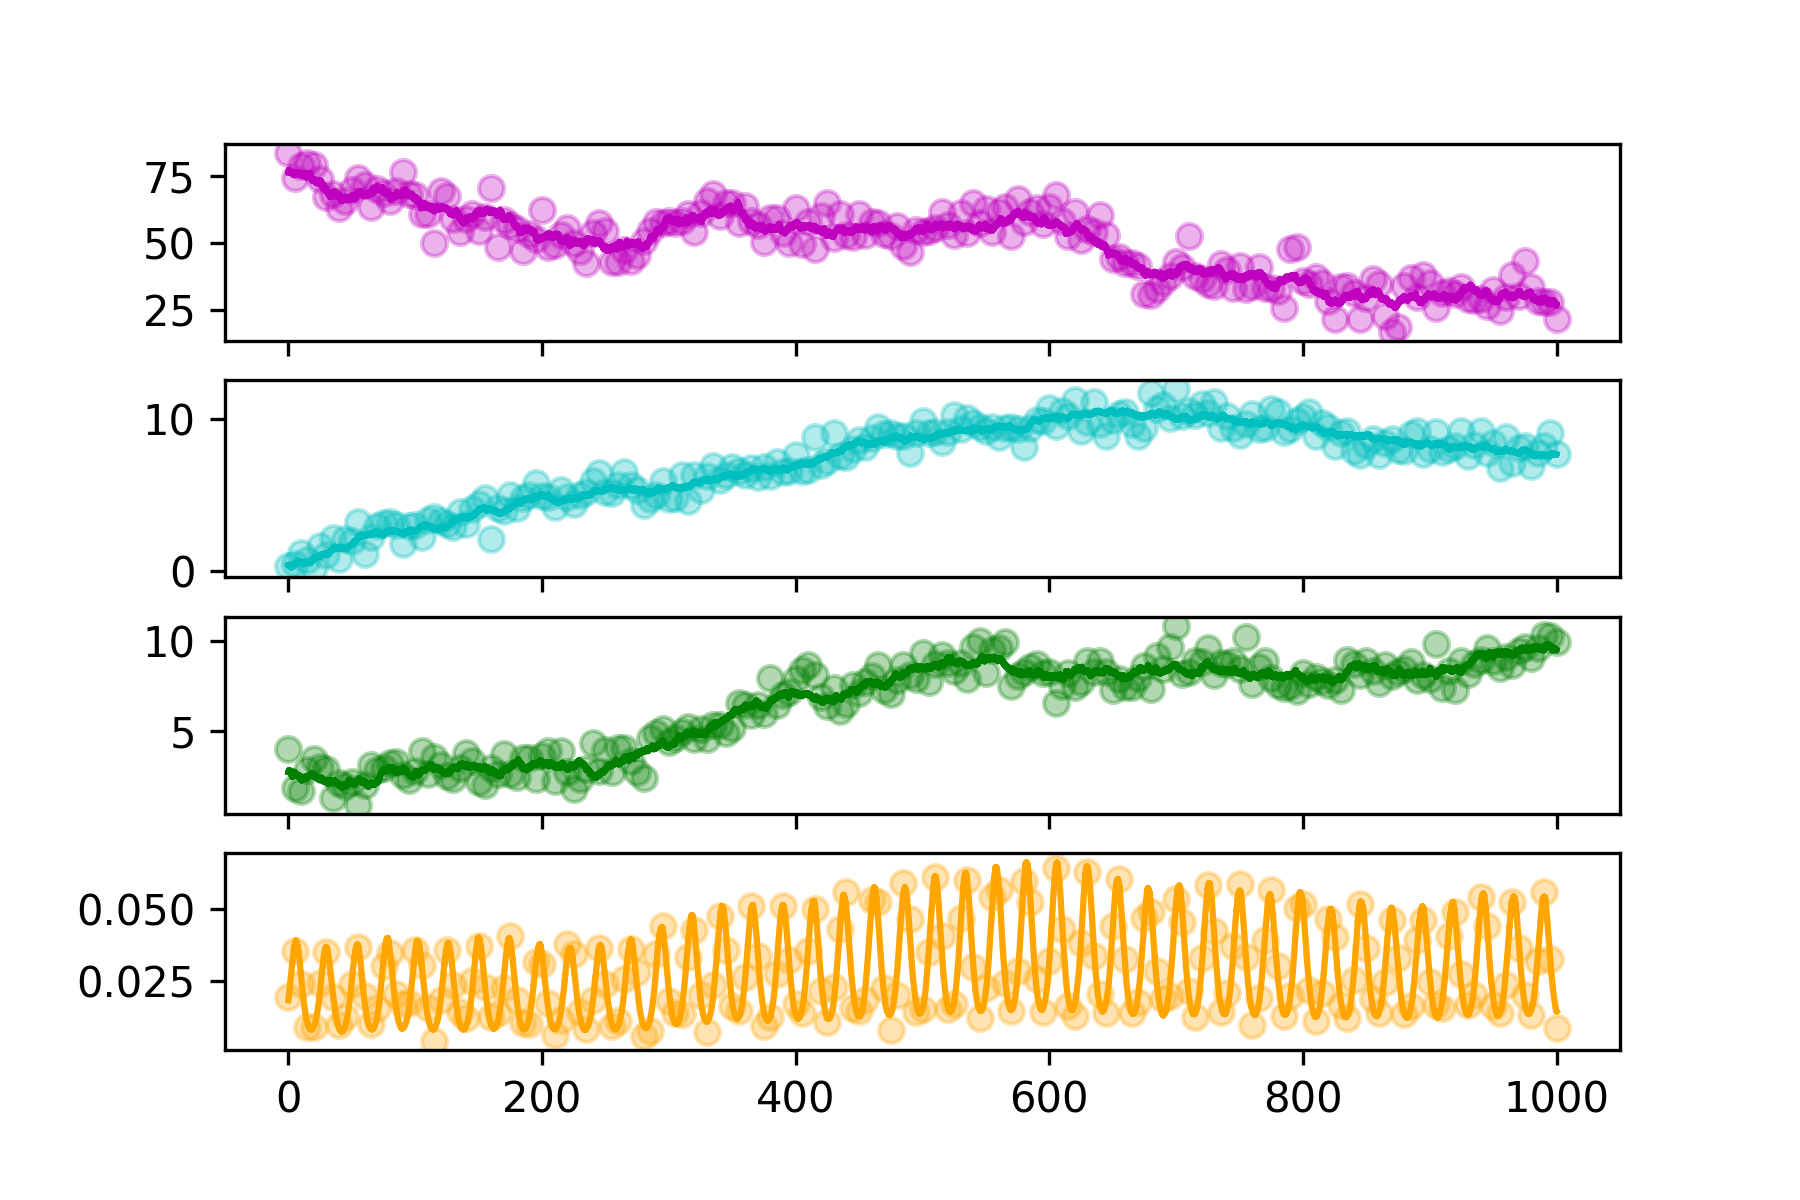

Data behind this chart, as committed beside it:
hour, SOC, DOC, MBC, CO2
0.0, 83.73, 0.3572, 4.003, 0.01928
5.0, 74.32, 0.4862, 1.866, 0.03549
10.0, 78.75, 1.188, 1.717, 0.02386
15.0, 80.13, 0.7562, 2.88, 0.008816
20.0, 79.19, 0.194, 3.462, 0.008784
25.0, 73.86, 1.654, 3.016, 0.0241
30.0, 67.19, 1.065, 2.91, 0.03495
35.0, 68.55, 2.204, 1.316, 0.01929
40.0, 63.27, 0.835, 2.17, 0.009593
45.0, 65.86, 2.098, 1.976, 0.01236
50.0, 70.06, 1.985, 2.22, 0.02383
55.0, 74.44, 3.216, 0.9434, 0.03677
60.0, 71.84, 1.152, 2.053, 0.01959
65.0, 63.43, 2.246, 3.112, 0.009891
70.0, 70.27, 3.005, 2.844, 0.01558
75.0, 68.71, 3.178, 2.965, 0.03018
80.0, 65.79, 3.233, 3.25, 0.03468
85.0, 69.68, 3.075, 3.293, 0.02025
90.0, 76.8, 1.802, 2.583, 0.01693
95.0, 68.3, 2.988, 2.286, 0.01741
100.0, 67.98, 3.018, 2.83, 0.03556
105.0, 60.99, 2.242, 3.9, 0.03043
110.0, 61.08, 3.362, 2.626, 0.01546
115.0, 49.97, 3.601, 3.583, 0.004044
120.0, 69.69, 3.315, 3.147, 0.01835
125.0, 67.81, 3.137, 2.508, 0.03585
130.0, 59.24, 2.944, 2.39, 0.02341
135.0, 54.17, 3.896, 2.958, 0.0143
140.0, 59.06, 3.101, 3.801, 0.01196
145.0, 60.87, 4.11, 3.38, 0.02481
150.0, 54.74, 4.447, 2.199, 0.03717
155.0, 59.69, 4.839, 2.011, 0.02289
160.0, 70.61, 2.153, 2.957, 0.01241
165.0, 48.55, 4.198, 2.644, 0.01373
170.0, 58.68, 3.94, 3.735, 0.02253
175.0, 56.97, 5.01, 2.626, 0.04063
180.0, 55.39, 4.199, 2.474, 0.01832
185.0, 47.35, 4.85, 3.54, 0.01038
190.0, 53.66, 5.042, 3.535, 0.01014
195.0, 51.72, 5.847, 2.386, 0.03159
200.0, 62.3, 4.951, 3.637, 0.03082
205.0, 48.84, 4.908, 3.9, 0.01726
210.0, 49.44, 4.245, 2.26, 0.006116
215.0, 53.07, 5.37, 3.934, 0.0114
220.0, 55.64, 4.913, 2.752, 0.03786
225.0, 50.08, 4.414, 1.785, 0.03438
230.0, 47.2, 5.021, 2.354, 0.01407
235.0, 42.86, 5.246, 2.891, 0.008267
240.0, 54.02, 5.918, 4.338, 0.01825
245.0, 57.73, 6.463, 2.801, 0.03649
250.0, 54.71, 5.191, 3.972, 0.02375
255.0, 42.94, 5.183, 2.733, 0.009415
260.0, 42.92, 5.657, 4.093, 0.0111
265.0, 47.39, 6.51, 4.058, 0.02575
270.0, 43.58, 5.678, 3.356, 0.03621
275.0, 45.83, 5.362, 2.731, 0.02801
280.0, 51.08, 4.355, 2.427, 0.005935
285.0, 54.53, 4.762, 4.629, 0.007383
290.0, 58, 5.044, 4.908, 0.03427
295.0, 57.53, 5.92, 5.108, 0.04413
... 141 more rows
